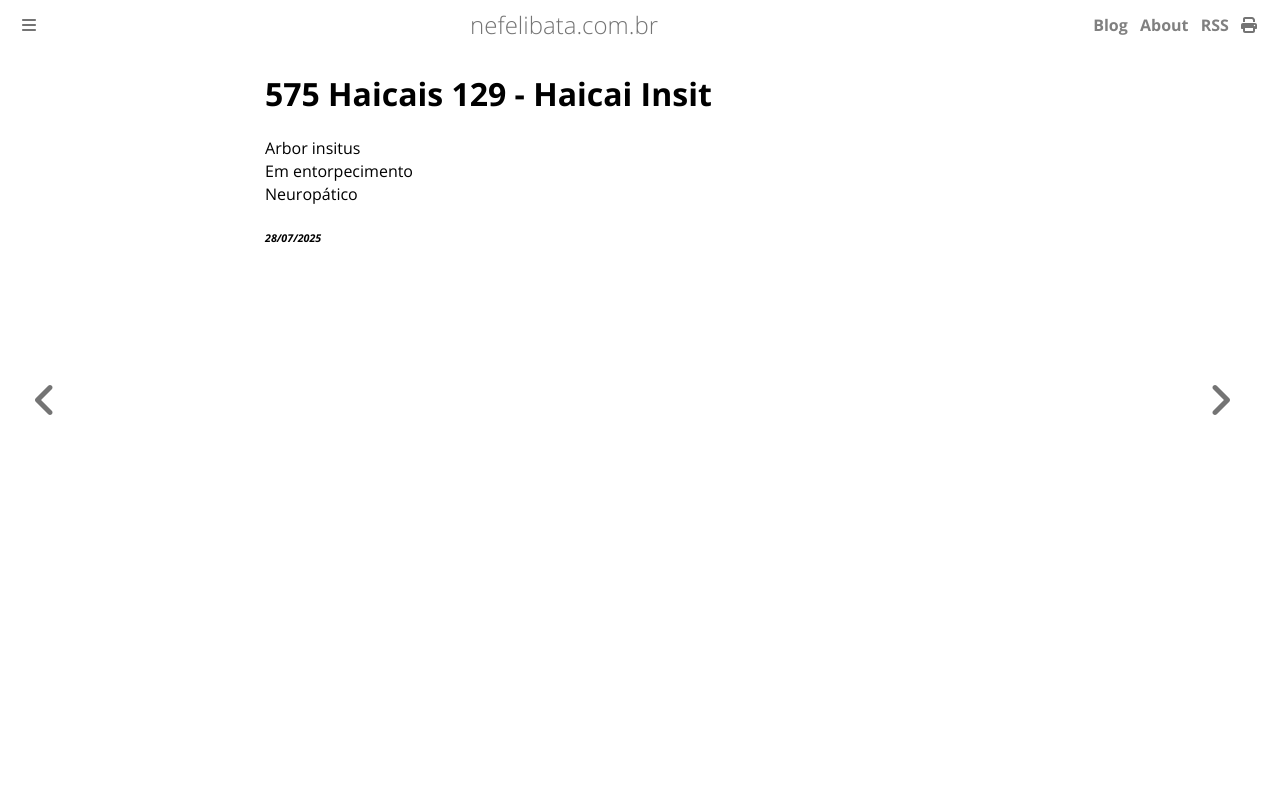

repository: ameopoema/nefelibata · page: 2025-07-28-Haicai_Insit.html · generator: mdbook

# 575 Haicais 129 - Haicai Insit  
Arbor insitus  
Em entorpecimento  
Neuropático  


###### *28/07/2025*  
&nbsp;<br>
&nbsp;<br>
&nbsp;<br>
&nbsp;<br>
&nbsp;<br>
